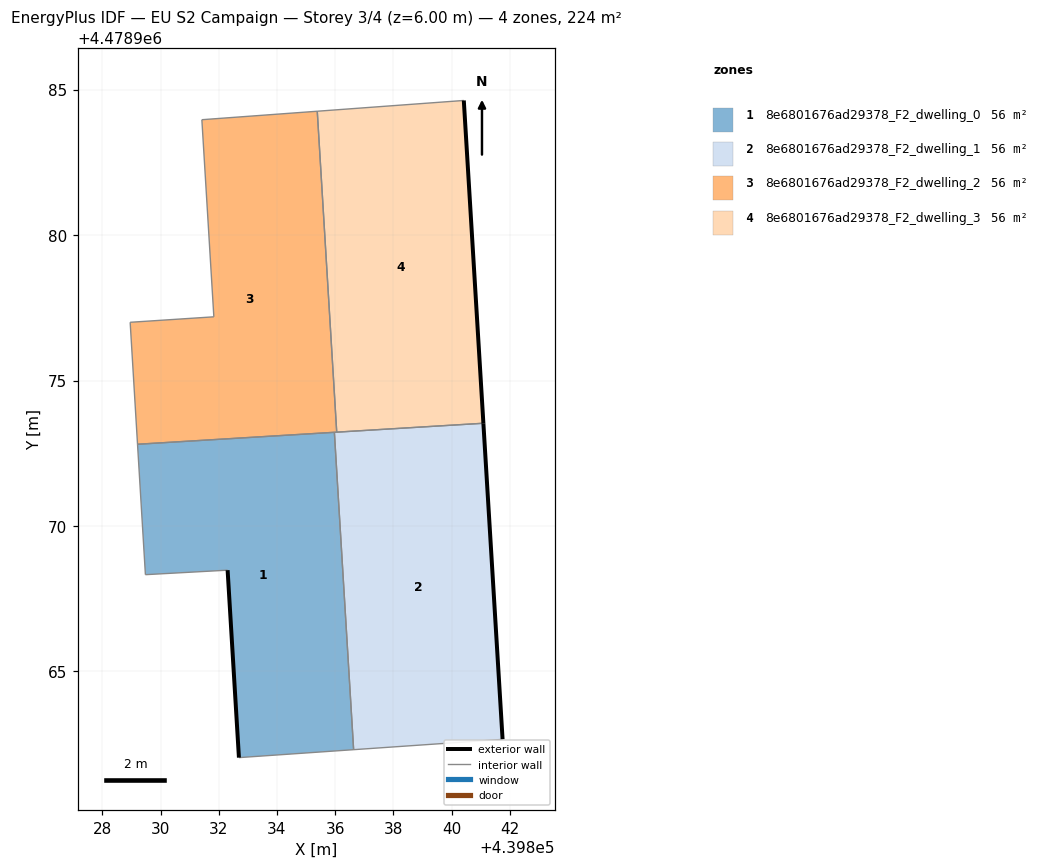
=== STOREY PLAN SPEC (per zone: floor XY polygon, exterior-wall plan segments, windows/doors) ===
zone 1: 8e6801676ad29378_F2_dwelling_0  (56.0 m²)
  floor: (439836.64, 4478962.31) (439835.97, 4478973.22) (439829.21, 4478972.81) (439829.48, 4478968.33) (439832.30, 4478968.48) (439832.69, 4478962.04)
  exterior wall: (439832.69, 4478962.04) – (439832.30, 4478968.48)  [6.5 m]
  interior walls: 5
zone 2: 8e6801676ad29378_F2_dwelling_1  (56.0 m²)
  floor: (439841.75, 4478962.67) (439841.09, 4478973.53) (439835.97, 4478973.22) (439836.64, 4478962.31)
  exterior wall: (439841.09, 4478973.53) – (439841.75, 4478962.67)  [10.9 m]
  interior walls: 4
zone 3: 8e6801676ad29378_F2_dwelling_2  (56.0 m²)
  floor: (439836.05, 4478973.22) (439835.39, 4478984.25) (439831.42, 4478983.96) (439831.83, 4478977.19) (439828.96, 4478977.00) (439829.21, 4478972.81)
  interior walls: 7
zone 4: 8e6801676ad29378_F2_dwelling_3  (56.0 m²)
  floor: (439841.09, 4478973.53) (439840.42, 4478984.62) (439835.39, 4478984.25) (439836.05, 4478973.22)
  exterior wall: (439840.42, 4478984.62) – (439841.09, 4478973.53)  [11.1 m]
  interior walls: 3

=== DERIVED (storey summary) ===
Building: EU S2 Campaign
Storey: 3 of 4  (floor level z = 6.00 m)
Storey gross floor area: 223.8 m²
Zones on this storey: 4
  - 8e6801676ad29378_F2_dwelling_0: floor 56.0 m²; exterior wall 6.5 m (19.4 m²); WWR 0.0%
  - 8e6801676ad29378_F2_dwelling_1: floor 56.0 m²; exterior wall 10.9 m (32.7 m²); WWR 0.0%
  - 8e6801676ad29378_F2_dwelling_2: floor 56.0 m²
  - 8e6801676ad29378_F2_dwelling_3: floor 56.0 m²; exterior wall 11.1 m (33.3 m²); WWR 0.0%
Zone adjacency (shared interzone walls):
  - 8e6801676ad29378_F2_dwelling_0 ↔ 8e6801676ad29378_F2_dwelling_1
  - 8e6801676ad29378_F2_dwelling_0 ↔ 8e6801676ad29378_F2_dwelling_2
  - 8e6801676ad29378_F2_dwelling_1 ↔ 8e6801676ad29378_F2_dwelling_2
  - 8e6801676ad29378_F2_dwelling_1 ↔ 8e6801676ad29378_F2_dwelling_3
  - 8e6801676ad29378_F2_dwelling_2 ↔ 8e6801676ad29378_F2_dwelling_3